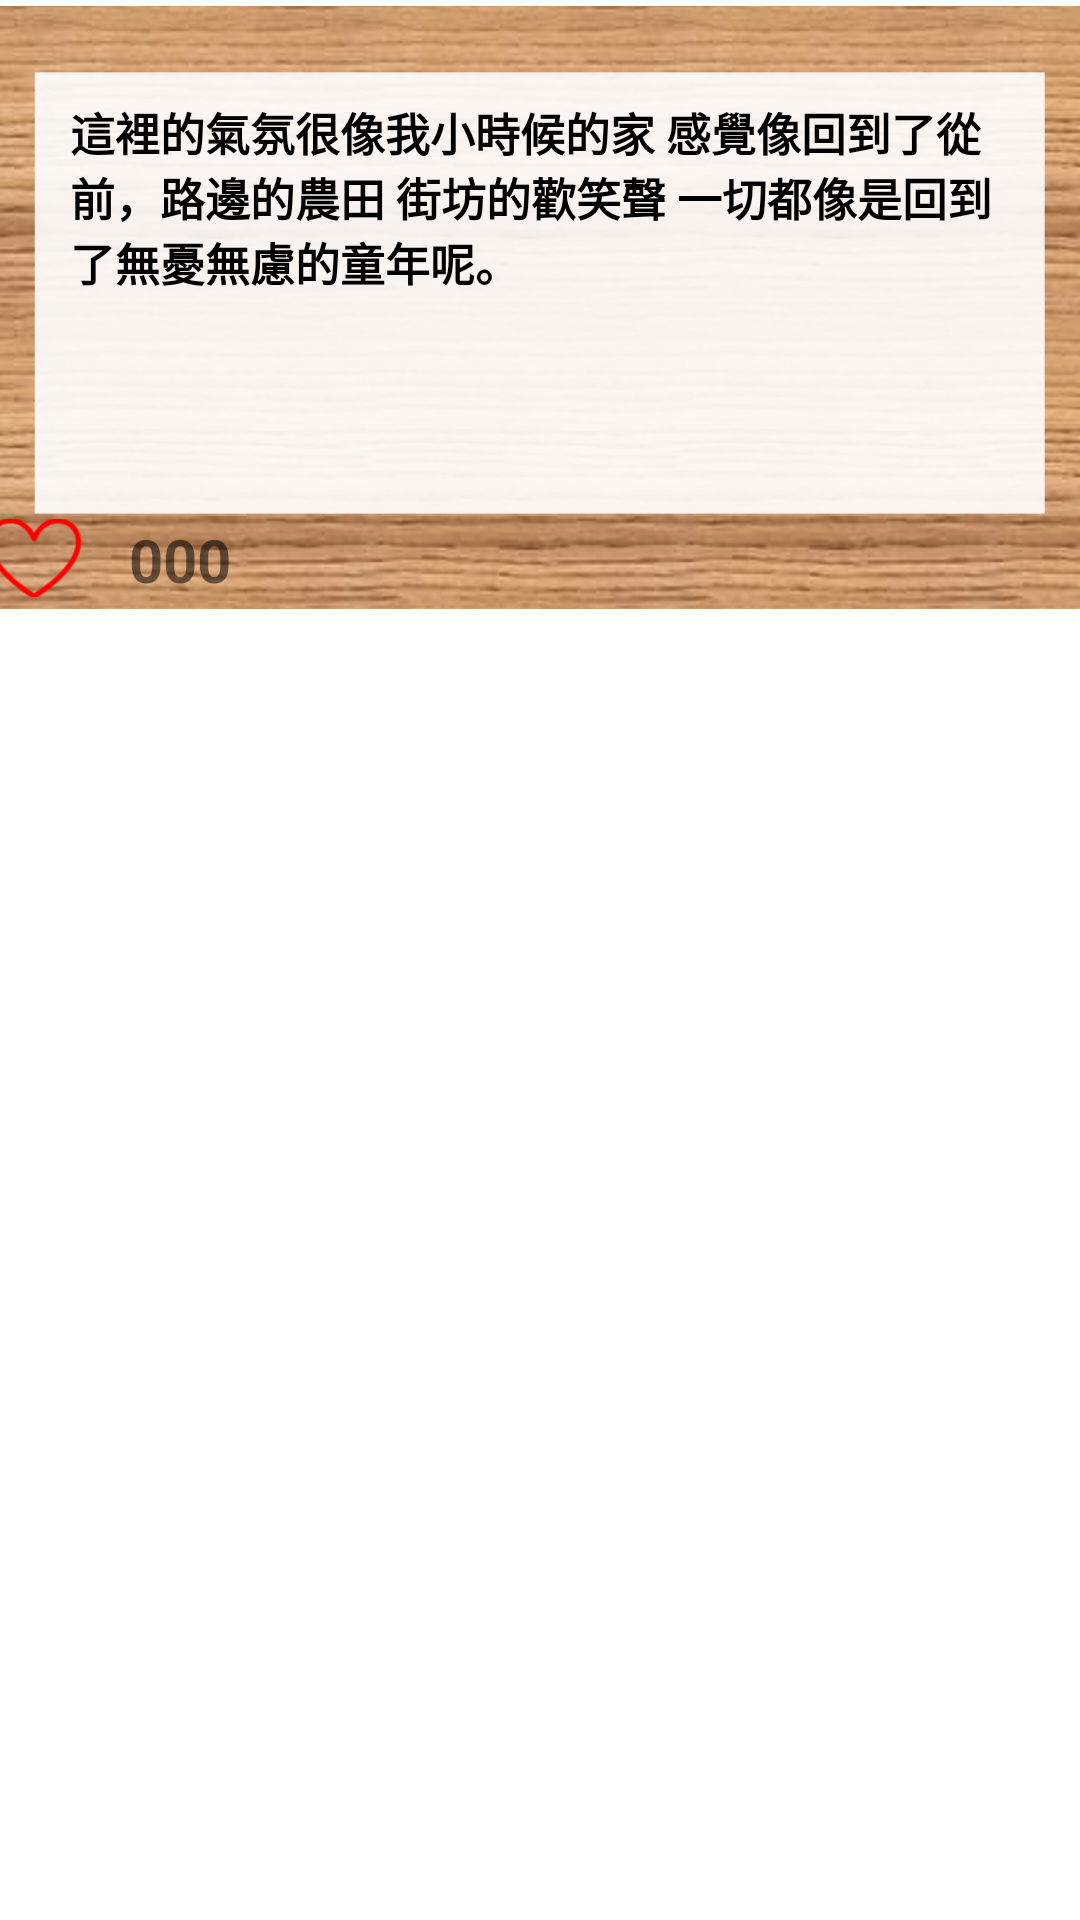

Produce the Android XML layout that renders to this screen, including the resource entries it uses.
<!-- AndroidManifest.xml: application theme Theme.No8 -->
<!-- res/layout/recycle_item.xml -->
<?xml version="1.0" encoding="utf-8"?>
<androidx.constraintlayout.widget.ConstraintLayout xmlns:android="http://schemas.android.com/apk/res/android"
    xmlns:app="http://schemas.android.com/apk/res-auto"
    xmlns:tools="http://schemas.android.com/tools"
    android:layout_width="match_parent"
    android:layout_height="200dp">

    <ImageView
        android:id="@+id/img_bd"
        android:layout_width="392dp"
        android:layout_height="201dp"
        android:layout_marginTop="2dp"
        android:adjustViewBounds="true"
        android:scaleType="centerCrop"
        android:src="@drawable/msg_bd"
        app:layout_constraintEnd_toEndOf="parent"
        app:layout_constraintHorizontal_bias="0.473"
        app:layout_constraintStart_toStartOf="parent"
        app:layout_constraintTop_toTopOf="parent" />

    <TextView
        android:id="@+id/tv_msg"
        android:layout_width="314dp"
        android:layout_height="125dp"
        android:text="這裡的氣氛很像我小時候的家 感覺像回到了從前，路邊的農田 街坊的歡笑聲 一切都像是回到了無憂無慮的童年呢。"
        android:textColor="@color/black"
        android:textSize="15dp"
        android:textStyle="bold"
        app:layout_constraintBottom_toBottomOf="@+id/img_bd"
        app:layout_constraintEnd_toEndOf="@+id/img_bd"
        app:layout_constraintHorizontal_bias="0.493"
        app:layout_constraintStart_toStartOf="@+id/img_bd"
        app:layout_constraintTop_toTopOf="@+id/img_bd"
        app:layout_constraintVertical_bias="0.411" />

    <ImageView
        android:id="@+id/img_like"
        android:layout_width="32dp"
        android:layout_height="26dp"
        android:layout_marginStart="10dp"
        android:layout_marginBottom="4dp"
        android:adjustViewBounds="true"
        android:scaleType="centerCrop"
        android:src="@drawable/heart"
        app:layout_constraintBottom_toBottomOf="@+id/img_bd"
        app:layout_constraintStart_toStartOf="@+id/img_bd" />

    <TextView
        android:id="@+id/tv_count"
        android:layout_width="wrap_content"
        android:layout_height="wrap_content"
        android:layout_marginStart="16dp"
        android:text="000"
        android:textSize="20dp"
        android:textStyle="bold"
        app:layout_constraintBottom_toBottomOf="@+id/img_like"
        app:layout_constraintStart_toEndOf="@+id/img_like"
        app:layout_constraintTop_toTopOf="@+id/img_like"
        app:layout_constraintVertical_bias="0.0" />


</androidx.constraintlayout.widget.ConstraintLayout>
<!-- resources referenced by this layout -->
<resources>
  <!-- drawable heart: png bitmap (drawable, 1479 bytes) -->
  <!-- drawable msg_bd: png bitmap (drawable, 310855 bytes) -->
  <style name="Theme.No8" parent="Theme.MaterialComponents.DayNight.NoActionBar">
          
          <item name="colorPrimary">@color/purple_500</item>
          <item name="colorPrimaryVariant">@color/purple_700</item>
          <item name="colorOnPrimary">@color/white</item>
          
          <item name="colorSecondary">@color/teal_200</item>
          <item name="colorSecondaryVariant">@color/teal_700</item>
          <item name="colorOnSecondary">@color/black</item>
          
          <item name="android:statusBarColor" tools:targetApi="l">?attr/colorPrimaryVariant</item>
          
      </style>
  <!-- not gathered from this repository: default colours our renderer supplied (Android Studio template values) -->
  <color name="purple_500">#FF6200EE</color>
  <color name="purple_700">#FF3700B3</color>
  <color name="teal_200">#FF03DAC5</color>
  <color name="teal_700">#FF018786</color>
  <color name="black">#FF000000</color>
  <color name="white">#FFFFFFFF</color>
</resources>
